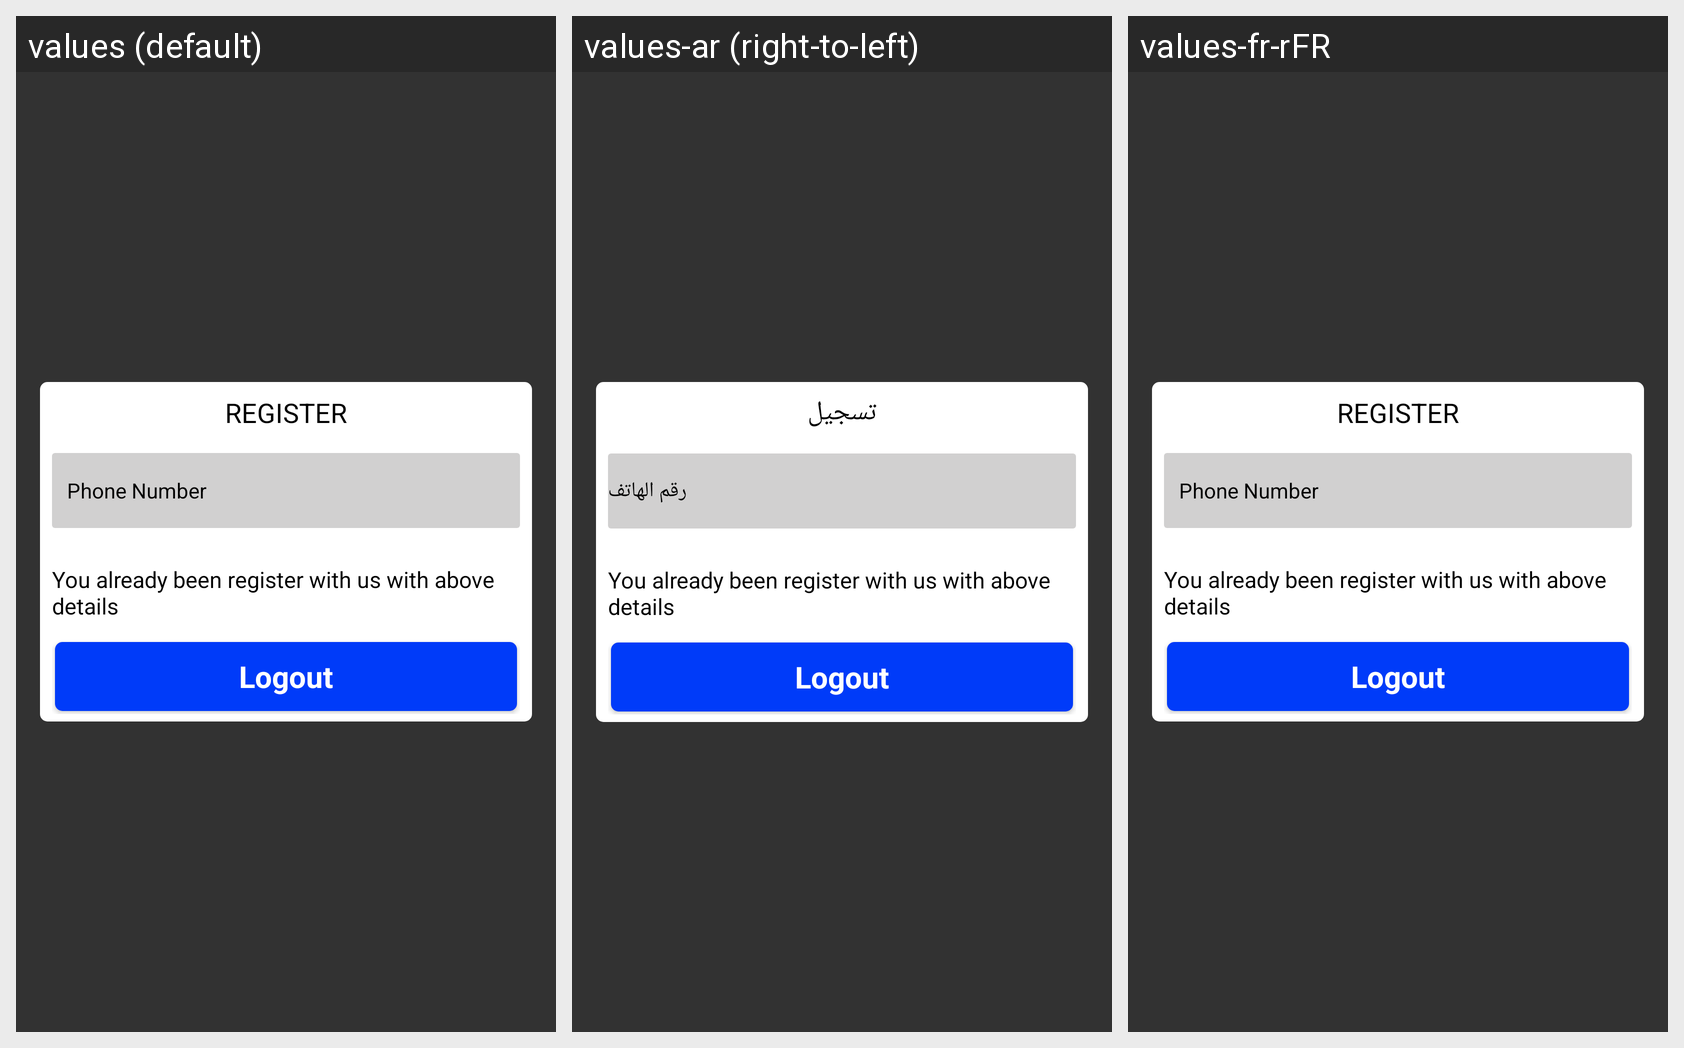

The same Android screen rendered under several of its app's locales, left to right. List the strings drawn on it with the default value and each locale's translation.
Android screen res/layout/layout_alreadyregister_dialog.xml rendered under 3 locales, left to right: values (default), values-ar (right-to-left), values-fr-rFR. Device: Nexus 5 (rendered at 1080×1920; each locale shown at half size, 540×960, under a caption strip naming it); theme AppTheme.
Strings drawn on this screen, with the default value and each locale's value (text and hints the layout hard-codes, and strings that could not be matched under every locale, appear in the picture but are not listed):

txt_register
  values: Register
  values-ar: تسجيل
  values-fr-rFR: Register

txt_phone_number
  values: Phone Number
  values-ar: رقم الهاتف
  values-fr-rFR: Phone Number

alreadydialog_text
  values: You already been register with us with above details
  values-ar: You already been register with us with above details  [not translated; the default value is used]
  values-fr-rFR: You already been register with us with above details

btn_close
  values: Logout
  values-ar: Logout  [not translated; the default value is used]
  values-fr-rFR: Logout
